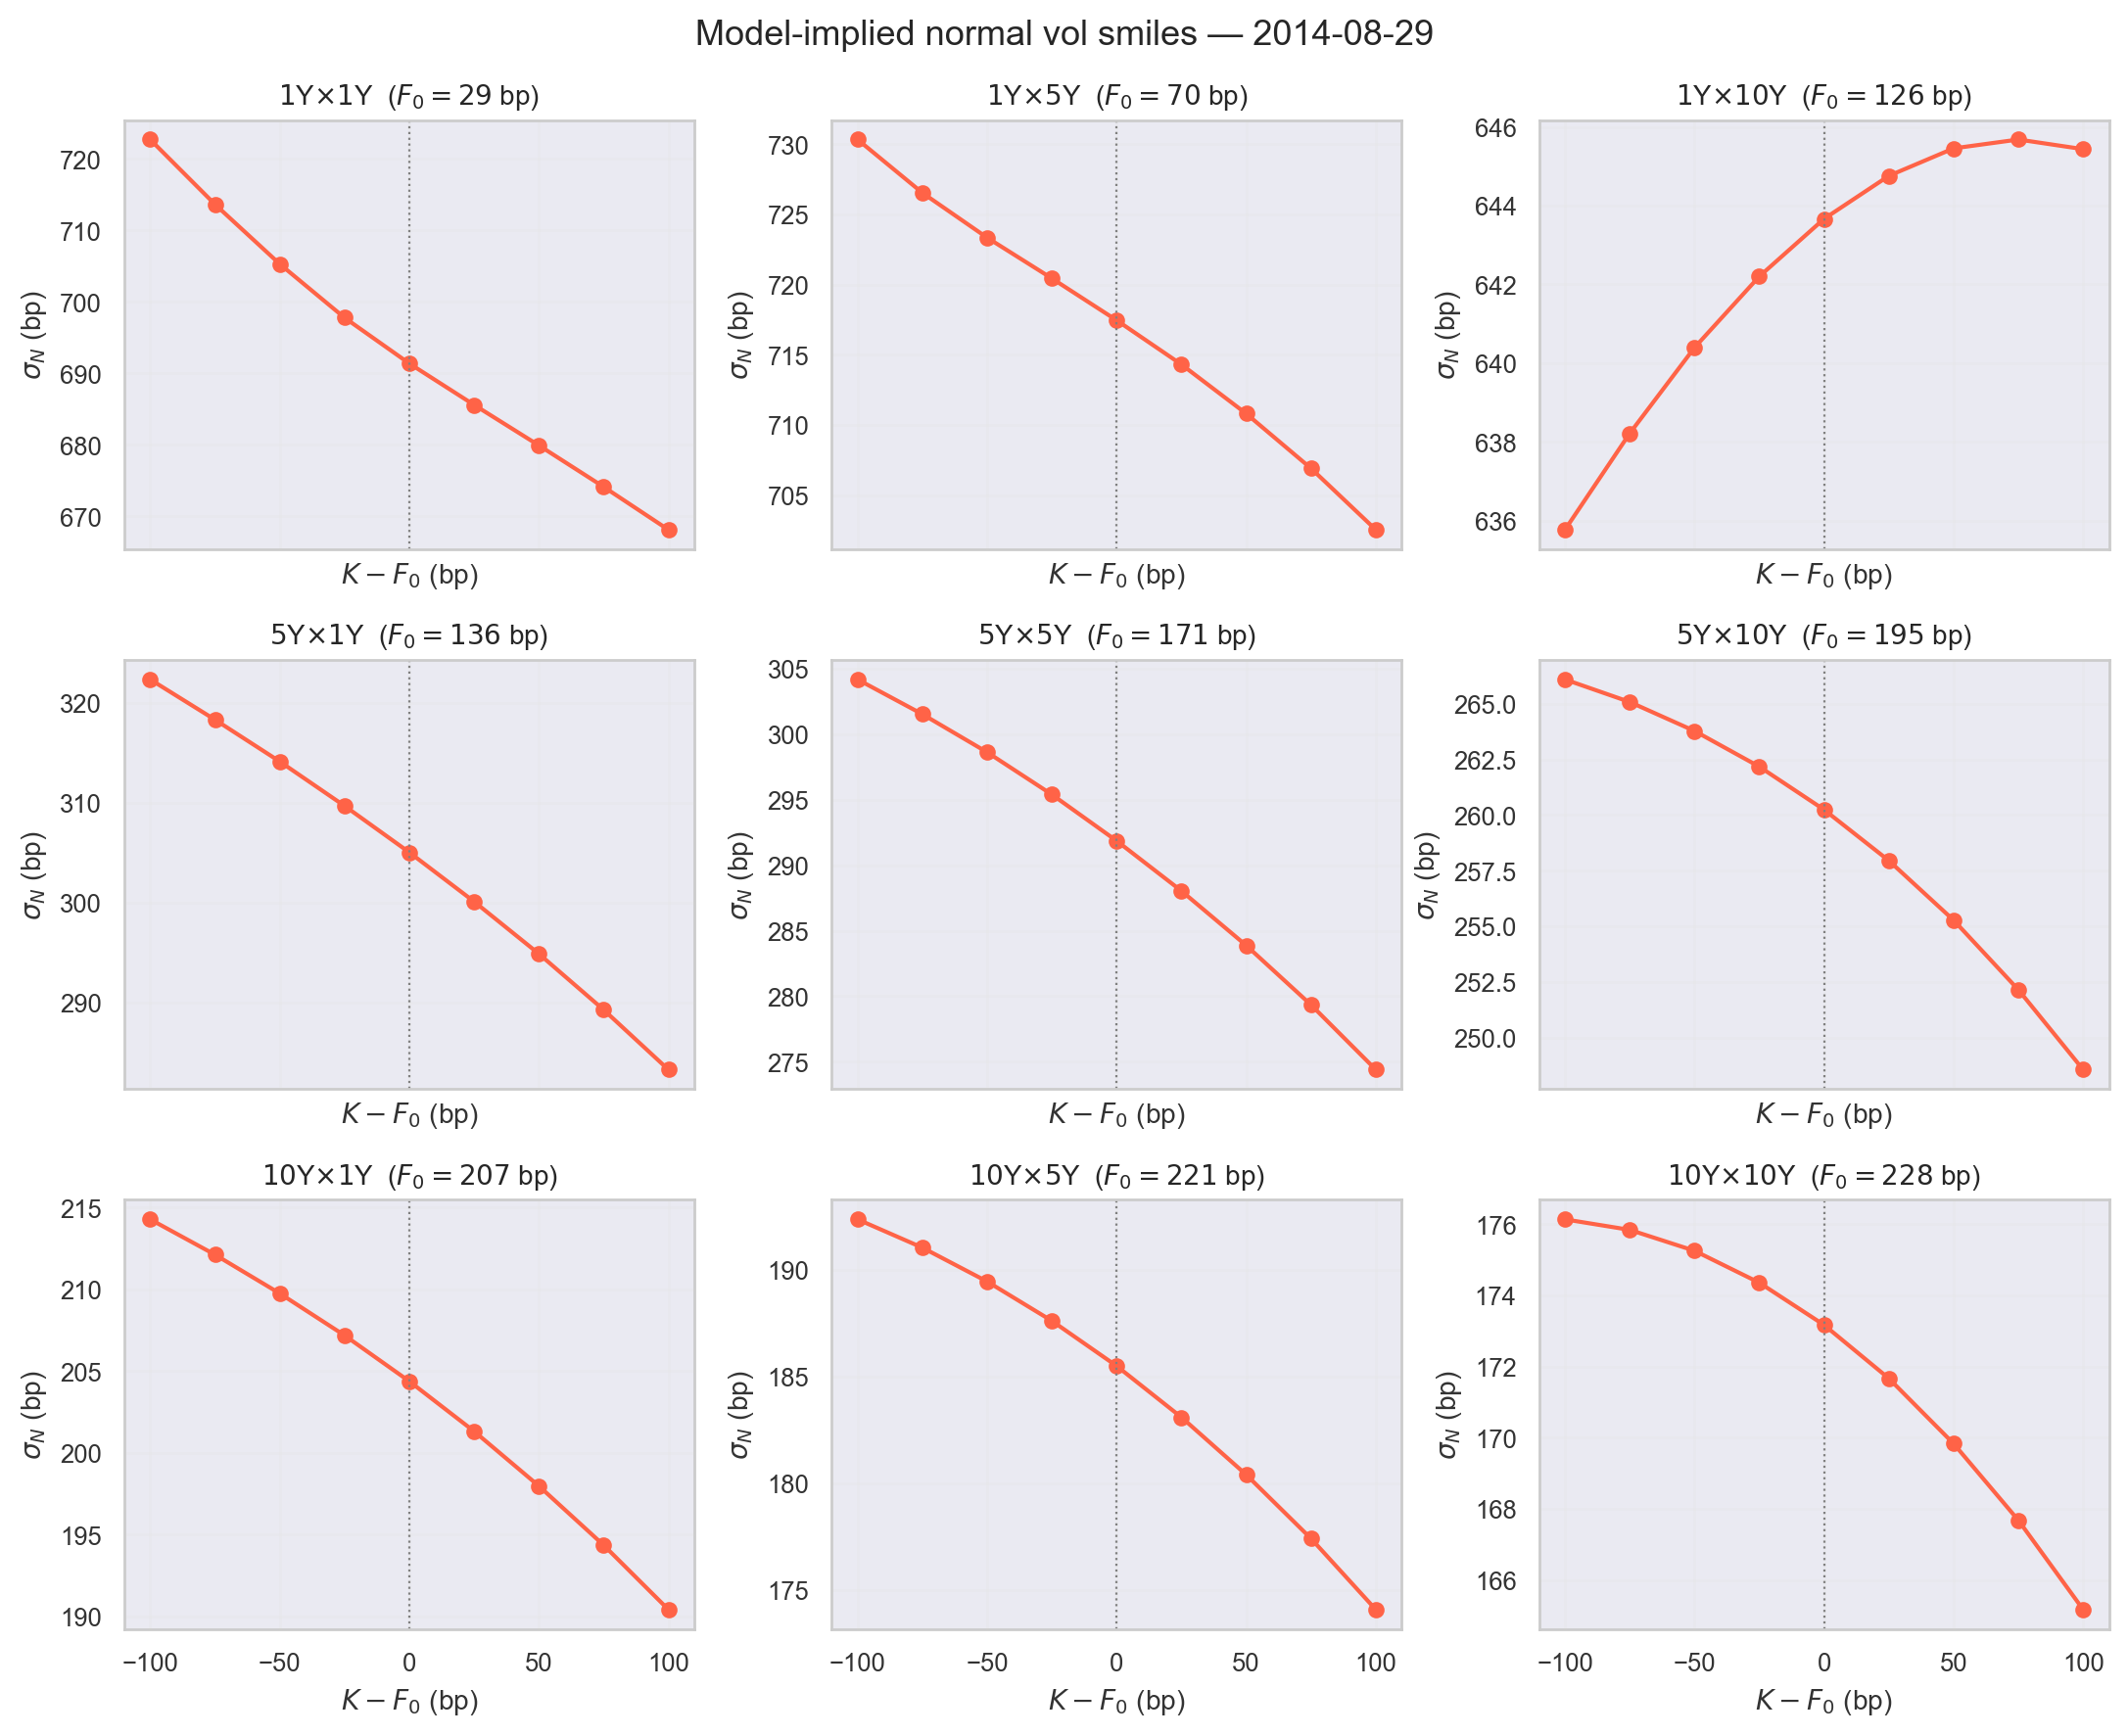

The data file committed next to this chart (first rows):
expiry, tenor, F0_bp, A0, offset_bp, strike_bp, price, stderr, n_valid, n_total, sigma_N_bp
1, 1, 29.34, 0.9943, -100, -70.66, 2.8942314510e-02, 9.814074e-04, 4931, 10000, 722.7
1, 1, 29.34, 0.9943, -75.00, -45.66, 2.8464805438e-02, 9.846916e-04, 4931, 10000, 713.6
1, 1, 29.34, 0.9943, -50.00, -20.66, 2.8047930890e-02, 9.879248e-04, 4931, 10000, 705.3
1, 1, 29.34, 0.9943, -25.00, 4.339, 2.7697607967e-02, 9.910984e-04, 4931, 10000, 697.8
1, 1, 29.34, 0.9943, 0.00, 29.34, 2.7425939749e-02, 9.941863e-04, 4931, 10000, 691.4
1, 1, 29.34, 0.9943, 25.00, 54.34, 2.7214294346e-02, 9.972474e-04, 4931, 10000, 685.6
1, 1, 29.34, 0.9943, 50.00, 79.34, 2.7044421318e-02, 1.000336e-03, 4931, 10000, 679.9
1, 1, 29.34, 0.9943, 75.00, 104.3, 2.6906887522e-02, 1.003479e-03, 4931, 10000, 674.1
1, 1, 29.34, 0.9943, 100, 129.3, 2.6799875231e-02, 1.006683e-03, 4931, 10000, 668.1
1, 5, 70.44, 4.91, -100, -29.56, 1.4439683185e-01, 3.583413e-03, 4931, 10000, 730.3
1, 5, 70.44, 4.91, -75.00, -4.557, 1.4307150668e-01, 3.616837e-03, 4931, 10000, 726.5
1, 5, 70.44, 4.91, -50.00, 20.44, 1.4202633605e-01, 3.650051e-03, 4931, 10000, 723.4
1, 5, 70.44, 4.91, -25.00, 45.44, 1.4120393116e-01, 3.683308e-03, 4931, 10000, 720.4
1, 5, 70.44, 4.91, 0.00, 70.44, 1.4053420798e-01, 3.716891e-03, 4931, 10000, 717.5
1, 5, 70.44, 4.91, 25.00, 95.44, 1.4000319973e-01, 3.750852e-03, 4931, 10000, 714.3
1, 5, 70.44, 4.91, 50.00, 120.4, 1.3957553795e-01, 3.785319e-03, 4931, 10000, 710.8
1, 5, 70.44, 4.91, 75.00, 145.4, 1.3924603015e-01, 3.820302e-03, 4931, 10000, 706.9
1, 5, 70.44, 4.91, 100, 170.4, 1.3900263587e-01, 3.855832e-03, 4931, 10000, 702.5
1, 10, 126, 9.476, -100, 25.96, 2.4332065647e-01, 4.905137e-03, 4931, 10000, 635.8
1, 10, 126, 9.476, -75.00, 50.96, 2.4294304709e-01, 4.997686e-03, 4931, 10000, 638.2
1, 10, 126, 9.476, -50.00, 75.96, 2.4283967563e-01, 5.091605e-03, 4931, 10000, 640.4
1, 10, 126, 9.476, -25.00, 101, 2.4296919229e-01, 5.187018e-03, 4931, 10000, 642.2
1, 10, 126, 9.476, 0.00, 126, 2.4333836673e-01, 5.283809e-03, 4931, 10000, 643.7
1, 10, 126, 9.476, 25.00, 151, 2.4393430082e-01, 5.381960e-03, 4931, 10000, 644.8
1, 10, 126, 9.476, 50.00, 176, 2.4474665194e-01, 5.481435e-03, 4931, 10000, 645.5
1, 10, 126, 9.476, 75.00, 201, 2.4574482221e-01, 5.582292e-03, 4931, 10000, 645.7
1, 10, 126, 9.476, 100, 226, 2.4693008504e-01, 5.684442e-03, 4931, 10000, 645.4
5, 1, 135.7, 0.9627, -100, 35.65, 2.7948820782e-02, 6.864648e-04, 4850, 10000, 322.4
5, 1, 135.7, 0.9627, -75.00, 60.65, 2.7488068348e-02, 6.888429e-04, 4850, 10000, 318.3
5, 1, 135.7, 0.9627, -50.00, 85.65, 2.7044921865e-02, 6.912740e-04, 4850, 10000, 314.1
5, 1, 135.7, 0.9627, -25.00, 110.7, 2.6612226720e-02, 6.937891e-04, 4850, 10000, 309.7
5, 1, 135.7, 0.9627, 0.00, 135.7, 2.6195067303e-02, 6.963697e-04, 4850, 10000, 305
5, 1, 135.7, 0.9627, 25.00, 160.7, 2.5789402990e-02, 6.990333e-04, 4850, 10000, 300.1
5, 1, 135.7, 0.9627, 50.00, 185.7, 2.5395118992e-02, 7.017815e-04, 4850, 10000, 294.9
5, 1, 135.7, 0.9627, 75.00, 210.7, 2.5007623550e-02, 7.046319e-04, 4850, 10000, 289.3
5, 1, 135.7, 0.9627, 100, 235.7, 2.4628134406e-02, 7.075802e-04, 4850, 10000, 283.3
5, 5, 171.2, 4.651, -100, 71.21, 1.2757827847e-01, 2.836705e-03, 4850, 10000, 304.2
5, 5, 171.2, 4.651, -75.00, 96.21, 1.2588852661e-01, 2.864992e-03, 4850, 10000, 301.5
5, 5, 171.2, 4.651, -50.00, 121.2, 1.2425619883e-01, 2.893732e-03, 4850, 10000, 298.6
5, 5, 171.2, 4.651, -25.00, 146.2, 1.2265569768e-01, 2.923031e-03, 4850, 10000, 295.4
5, 5, 171.2, 4.651, 0.00, 171.2, 1.2109916114e-01, 2.952827e-03, 4850, 10000, 291.9
5, 5, 171.2, 4.651, 25.00, 196.2, 1.1960218350e-01, 2.983047e-03, 4850, 10000, 288
5, 5, 171.2, 4.651, 50.00, 221.2, 1.1814928297e-01, 3.013752e-03, 4850, 10000, 283.9
5, 5, 171.2, 4.651, 75.00, 246.2, 1.1673626825e-01, 3.044948e-03, 4850, 10000, 279.3
5, 5, 171.2, 4.651, 100, 271.2, 1.1535639245e-01, 3.076653e-03, 4850, 10000, 274.4
5, 10, 194.8, 8.854, -100, 94.82, 2.1313437004e-01, 3.931647e-03, 4850, 10000, 266.1
5, 10, 194.8, 8.854, -75.00, 119.8, 2.1104662971e-01, 4.011360e-03, 4850, 10000, 265.1
5, 10, 194.8, 8.854, -50.00, 144.8, 2.0909324423e-01, 4.092213e-03, 4850, 10000, 263.8
5, 10, 194.8, 8.854, -25.00, 169.8, 2.0726752178e-01, 4.174194e-03, 4850, 10000, 262.2
5, 10, 194.8, 8.854, 0.00, 194.8, 2.0555212273e-01, 4.257341e-03, 4850, 10000, 260.2
5, 10, 194.8, 8.854, 25.00, 219.8, 2.0393708650e-01, 4.341650e-03, 4850, 10000, 258
5, 10, 194.8, 8.854, 50.00, 244.8, 2.0240527794e-01, 4.427145e-03, 4850, 10000, 255.3
5, 10, 194.8, 8.854, 75.00, 269.8, 2.0092303882e-01, 4.513923e-03, 4850, 10000, 252.2
5, 10, 194.8, 8.854, 100, 294.8, 1.9949990432e-01, 4.601873e-03, 4850, 10000, 248.6
10, 1, 207.3, 0.8779, -100, 107.3, 2.3989997253e-02, 8.539696e-04, 4546, 10000, 214.3
10, 1, 207.3, 0.8779, -75.00, 132.3, 2.3639504989e-02, 8.572137e-04, 4546, 10000, 212.1
10, 1, 207.3, 0.8779, -50.00, 157.3, 2.3296321368e-02, 8.605366e-04, 4546, 10000, 209.8
10, 1, 207.3, 0.8779, -25.00, 182.3, 2.2962915178e-02, 8.639310e-04, 4546, 10000, 207.2
10, 1, 207.3, 0.8779, 0.00, 207.3, 2.2635300028e-02, 8.674089e-04, 4546, 10000, 204.4
10, 1, 207.3, 0.8779, 25.00, 232.3, 2.2313895734e-02, 8.709687e-04, 4546, 10000, 201.3
... 21 more rows
